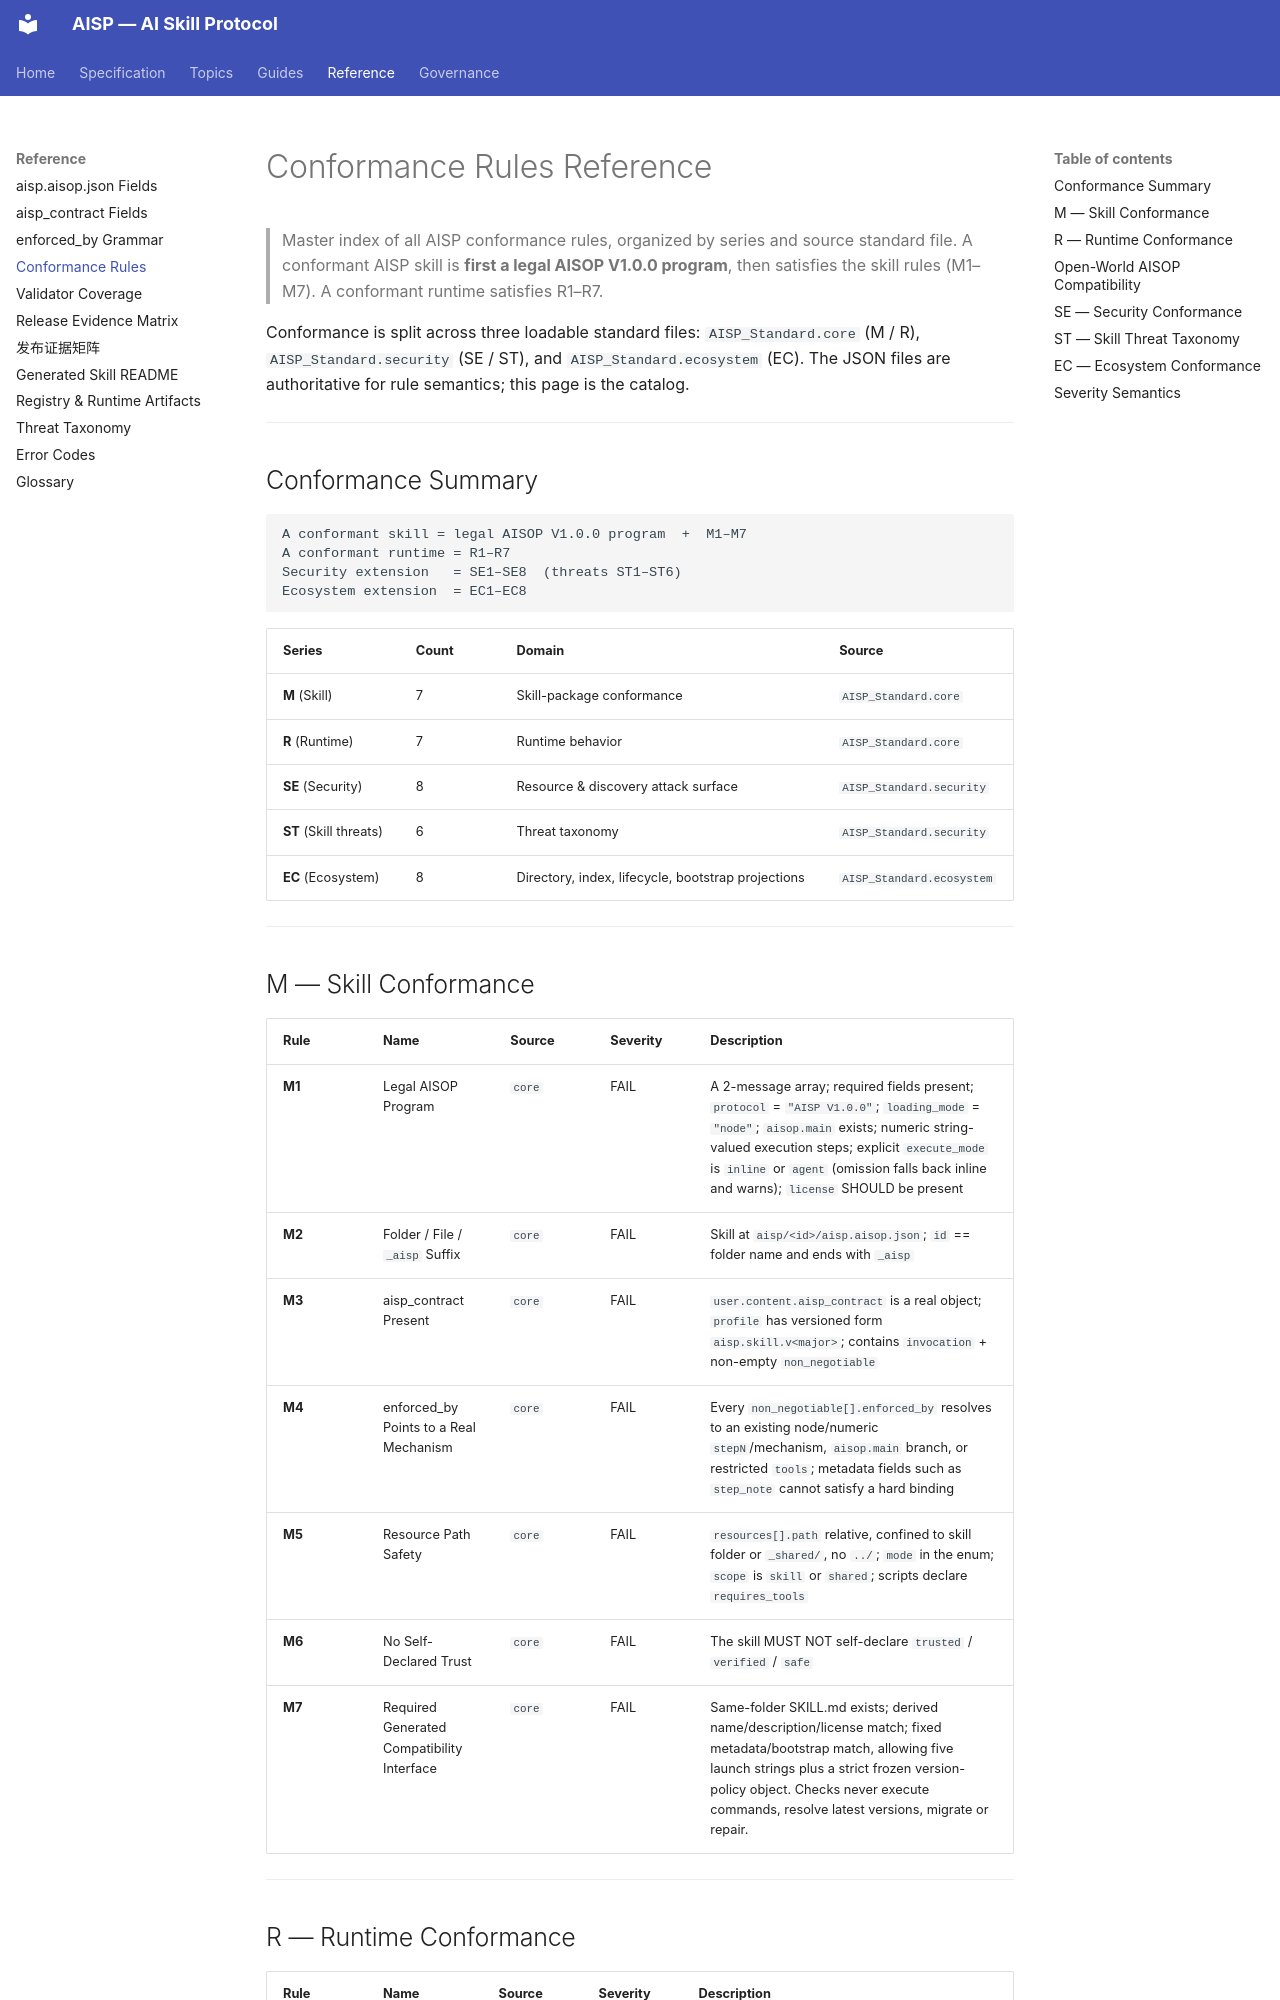

repository: AIXP-Labs/AISP · page: reference/conformance-rules/index.html · generator: mkdocs

# Conformance Rules Reference

> Master index of all AISP conformance rules, organized by series and source standard file.
> A conformant AISP skill is **first a legal AISOP V1.0.0 program**, then satisfies the skill rules (M1–M7). A conformant runtime satisfies R1–R7.

Conformance is split across three loadable standard files: `AISP_Standard.core` (M / R), `AISP_Standard.security` (SE / ST), and `AISP_Standard.ecosystem` (EC). The JSON files are authoritative for rule semantics; this page is the catalog.

---

## Conformance Summary

```
A conformant skill = legal AISOP V1.0.0 program  +  M1–M7
A conformant runtime = R1–R7
Security extension   = SE1–SE8  (threats ST1–ST6)
Ecosystem extension  = EC1–EC8
```

| Series | Count | Domain | Source |
|--------|-------|--------|--------|
| **M** (Skill) | 7 | Skill-package conformance | `AISP_Standard.core` |
| **R** (Runtime) | 7 | Runtime behavior | `AISP_Standard.core` |
| **SE** (Security) | 8 | Resource & discovery attack surface | `AISP_Standard.security` |
| **ST** (Skill threats) | 6 | Threat taxonomy | `AISP_Standard.security` |
| **EC** (Ecosystem) | 8 | Directory, index, lifecycle, bootstrap projections | `AISP_Standard.ecosystem` |

---

## M — Skill Conformance

| Rule | Name | Source | Severity | Description |
|------|------|--------|----------|-------------|
| **M1** | Legal AISOP Program | `core` | FAIL | A 2-message array; required fields present; `protocol` = `"AISP V1.0.0"`; `loading_mode` = `"node"`; `aisop.main` exists; numeric string-valued execution steps; explicit `execute_mode` is `inline` or `agent` (omission falls back inline and warns); `license` SHOULD be present |
| **M2** | Folder / File / `_aisp` Suffix | `core` | FAIL | Skill at `aisp/<id>/aisp.aisop.json`; `id` == folder name and ends with `_aisp` |
| **M3** | aisp_contract Present | `core` | FAIL | `user.content.aisp_contract` is a real object; `profile` has versioned form `aisp.skill.v<major>`; contains `invocation` + non-empty `non_negotiable` |
| **M4** | enforced_by Points to a Real Mechanism | `core` | FAIL | Every `non_negotiable[].enforced_by` resolves to an existing node/numeric `stepN`/mechanism, `aisop.main` branch, or restricted `tools`; metadata fields such as `step_note` cannot satisfy a hard binding |
| **M5** | Resource Path Safety | `core` | FAIL | `resources[].path` relative, confined to skill folder or `_shared/`, no `../`; `mode` in the enum; `scope` is `skill` or `shared`; scripts declare `requires_tools` |
| **M6** | No Self-Declared Trust | `core` | FAIL | The skill MUST NOT self-declare `trusted` / `verified` / `safe` |
| **M7** | Required Generated Compatibility Interface | `core` | FAIL | Same-folder SKILL.md exists; derived name/description/license match; fixed metadata/bootstrap match, allowing five launch strings plus a strict frozen version-policy object. Checks never execute commands, resolve latest versions, migrate or repair. |

---
